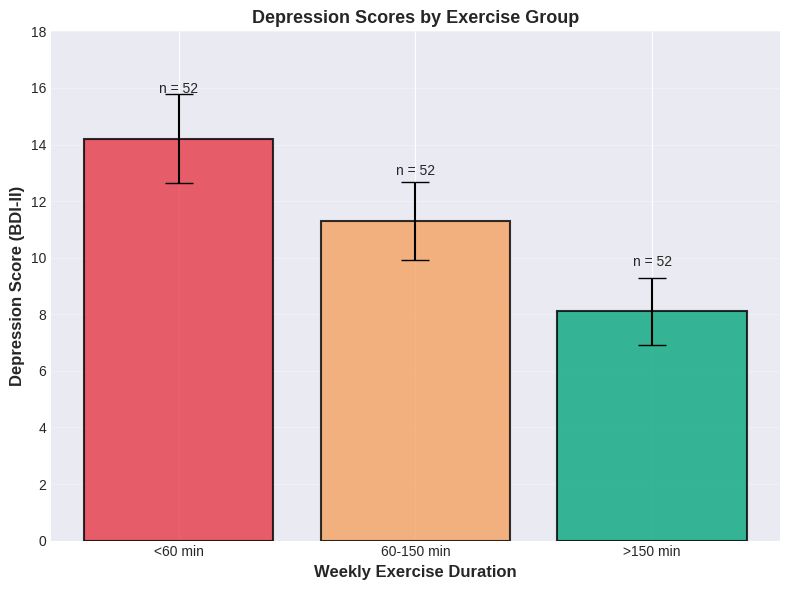

Reproduce this figure in Python.
# Import required libraries
import numpy as np
import pandas as pd
import matplotlib.pyplot as plt
import seaborn as sns
import warnings

warnings.filterwarnings("ignore")

# Set style
plt.style.use("seaborn-v0_8-darkgrid")
sns.set_palette("husl")

# Create output directory
import os

os.makedirs("outputs/module_08", exist_ok=True)

print("✓ Libraries imported successfully")
print("✓ Output directory created")

# Create abstract template generator


def create_abstract_template(abstract_type="structured"):
    """
    Generate a template for writing abstracts.

    Parameters:
    - abstract_type: 'structured' or 'unstructured'
    """
    if abstract_type == "structured":
        template = {
            "Section": ["Background", "Methods", "Results", "Conclusions"],
            "Content_Guideline": [
                "Problem/gap in knowledge + research question (1-2 sentences)",
                "Design, participants (N, demographics), measures, analysis (2-4 sentences)",
                "Key findings with specific statistics (3-4 sentences)",
                "Interpretation and implications (1-2 sentences)",
            ],
            "Word_Count_Target": ["20-30", "40-60", "60-80", "20-30"],
            "Your_Draft": ["", "", "", ""],
        }
    else:
        template = {
            "Paragraph_Component": [
                "Opening (background)",
                "Methods summary",
                "Results summary",
                "Conclusions",
            ],
            "Content": [
                "Context + gap + research question",
                "Who, what, how (design, N, measures, analysis)",
                "Primary findings with statistics",
                "What it means and why it matters",
            ],
            "Sentences": ["1-2", "2-3", "3-4", "1-2"],
            "Your_Draft": ["", "", "", ""],
        }

    df = pd.DataFrame(template)
    filename = f"outputs/module_08/abstract_template_{abstract_type}.csv"
    df.to_csv(filename, index=False)

    print(f"ABSTRACT TEMPLATE ({abstract_type.upper()})")
    print("=" * 80)
    print(df.to_string(index=False))
    print(f"\n✓ Template saved to {filename}")

    return df


# Create both templates
structured_template = create_abstract_template("structured")
print("\n" + "=" * 80 + "\n")
unstructured_template = create_abstract_template("unstructured")

print("\n" + "=" * 80)
print("ABSTRACT WRITING CHECKLIST")
print("=" * 80)
checklist = [
    "□ Stays within word limit (150-250 words)",
    "□ Includes specific numbers (N, statistics, effect sizes)",
    "□ States conclusions clearly (not just 'we found')",
    "□ Avoids abbreviations (except very common ones)",
    "□ Contains no citations",
    "□ Matches actual findings in paper",
    "□ Can stand alone (doesn't reference figures/tables)",
    "□ Written in past tense (for methods and results)",
]
for item in checklist:
    print(item)

# Statistical reporting helper


def format_t_test(t, df, p, d, ci_lower=None, ci_upper=None):
    """
    Format t-test results in APA style.
    """
    if p < 0.001:
        p_str = "p < .001"
    else:
        p_str = f"p = {p:.3f}"

    result = f"t({df}) = {t:.2f}, {p_str}, d = {d:.2f}"

    if ci_lower is not None and ci_upper is not None:
        result += f", 95% CI [{ci_lower:.2f}, {ci_upper:.2f}]"

    return result


def format_correlation(r, n, p, ci_lower=None, ci_upper=None):
    """
    Format correlation results in APA style.
    """
    df = n - 2

    if p < 0.001:
        p_str = "p < .001"
    else:
        p_str = f"p = {p:.3f}"

    result = f"r({df}) = {r:.2f}, {p_str}"

    if ci_lower is not None and ci_upper is not None:
        result += f", 95% CI [{ci_lower:.2f}, {ci_upper:.2f}]"

    return result


def format_anova(F, df1, df2, p, eta_sq):
    """
    Format ANOVA results in APA style.
    """
    if p < 0.001:
        p_str = "p < .001"
    else:
        p_str = f"p = {p:.3f}"

    result = f"F({df1}, {df2}) = {F:.2f}, {p_str}, η² = {eta_sq:.3f}"

    return result


# Examples
print("APA-STYLE STATISTICAL REPORTING EXAMPLES")
print("=" * 80)

print("\n1. Independent samples t-test:")
print("  ", format_t_test(t=3.45, df=98, p=0.0008, d=0.68, ci_lower=0.29, ci_upper=1.07))

print("\n2. Correlation:")
print("  ", format_correlation(r=-0.34, n=156, p=0.00002, ci_lower=-0.47, ci_upper=-0.20))

print("\n3. One-way ANOVA:")
print("  ", format_anova(F=8.32, df1=2, df2=147, p=0.0004, eta_sq=0.102))

print("\n" + "=" * 80)
print("REPORTING CHECKLIST")
print("=" * 80)
checklist = [
    "□ Test statistic with degrees of freedom",
    "□ Exact p-value (unless p < .001)",
    "□ Effect size",
    "□ Direction of effect clearly stated",
    "□ Sample sizes for each group/condition",
    "□ Means and SDs reported",
    "□ Confidence intervals (when applicable)",
    "□ NO interpretation in Results section",
]
for item in checklist:
    print(item)

# Create publication-quality table and figure

# Example data
np.random.seed(42)

# Descriptive statistics table
descriptives = pd.DataFrame(
    {
        "Variable": [
            "Age (years)",
            "Depression (BDI-II)",
            "Exercise (min/week)",
            "Stress (PSS)",
            "Sleep Quality (PSQI)",
        ],
        "M": [35.2, 10.4, 127.5, 18.3, 6.2],
        "SD": [8.1, 5.3, 62.4, 4.7, 2.8],
        "Range": ["18-58", "0-32", "0-420", "8-35", "0-18"],
        "α": ["—", ".89", "—", ".84", ".76"],
    }
)

print("TABLE 1")
print("Descriptive Statistics and Internal Consistency Reliabilities")
print("=" * 70)
print(descriptives.to_string(index=False))
print("\nNote. N = 156. BDI-II = Beck Depression Inventory-II; PSS = Perceived")
print("Stress Scale; PSQI = Pittsburgh Sleep Quality Index. α = Cronbach's alpha.")

# Save table
descriptives.to_csv("outputs/module_08/table1_descriptives.csv", index=False)
print("\n✓ Table saved to outputs/module_08/table1_descriptives.csv")

# Create publication-quality figure
print("\n" + "=" * 70)
print("Creating Figure 1...")

# Simulate data for bar chart
exercise_groups = ["<60 min", "60-150 min", ">150 min"]
depression_means = [14.2, 11.3, 8.1]
depression_ses = [0.8, 0.7, 0.6]

fig, ax = plt.subplots(figsize=(8, 6))

# Create bars
x_pos = np.arange(len(exercise_groups))
bars = ax.bar(
    x_pos,
    depression_means,
    yerr=[1.96 * se for se in depression_ses],
    capsize=10,
    color=["#E63946", "#F4A261", "#06A77D"],
    alpha=0.8,
    edgecolor="black",
    linewidth=1.5,
)

# Formatting
ax.set_ylabel("Depression Score (BDI-II)", fontsize=12, fontweight="bold")
ax.set_xlabel("Weekly Exercise Duration", fontsize=12, fontweight="bold")
ax.set_title("Depression Scores by Exercise Group", fontsize=13, fontweight="bold")
ax.set_xticks(x_pos)
ax.set_xticklabels(exercise_groups)
ax.set_ylim([0, 18])
ax.grid(True, alpha=0.3, axis="y")

# Add sample sizes
ns = [52, 52, 52]
for i, (bar, n) in enumerate(zip(bars, ns)):
    height = bar.get_height()
    ax.text(
        bar.get_x() + bar.get_width() / 2.0,
        height + 1.5,
        f"n = {n}",
        ha="center",
        va="bottom",
        fontsize=10,
    )

plt.tight_layout()
plt.savefig("outputs/module_08/figure1_depression_by_exercise.png", dpi=300, bbox_inches="tight")
plt.show()

print("\n✓ Figure saved to outputs/module_08/figure1_depression_by_exercise.png")
print("\nFigure 1. Depression scores by weekly exercise duration. Error bars")
print("represent 95% confidence intervals. Higher scores indicate greater")
print("depression severity (BDI-II range: 0-63).")

# Writing improvement checklist

writing_checklist = pd.DataFrame(
    {
        "Category": [
            "Clarity",
            "Clarity",
            "Clarity",
            "Clarity",
            "Conciseness",
            "Conciseness",
            "Conciseness",
            "Accuracy",
            "Accuracy",
            "Accuracy",
            "Style",
            "Style",
            "Style",
        ],
        "Checkpoint": [
            "Every pronoun has clear antecedent",
            'No ambiguous "this" or "that" without noun',
            "Paragraphs have clear topic sentences",
            "Jargon is defined or avoided",
            'Removed filler phrases ("it is important to note")',
            'No redundancy ("past history", "future plans")',
            "Sentences <25 words average",
            "Tense is consistent within sections",
            "Numbers ≥10 are numerals, <10 are words (except stats)",
            "All statistics match between text and tables",
            "Active voice used when appropriate",
            "Parallel structure in lists",
            "Transitions connect paragraphs smoothly",
        ],
        "Status": [""] * 13,
    }
)

writing_checklist.to_csv("outputs/module_08/writing_checklist.csv", index=False)

print("WRITING QUALITY CHECKLIST")
print("=" * 80)
print(writing_checklist.to_string(index=False))
print("\n✓ Checklist saved to outputs/module_08/writing_checklist.csv")